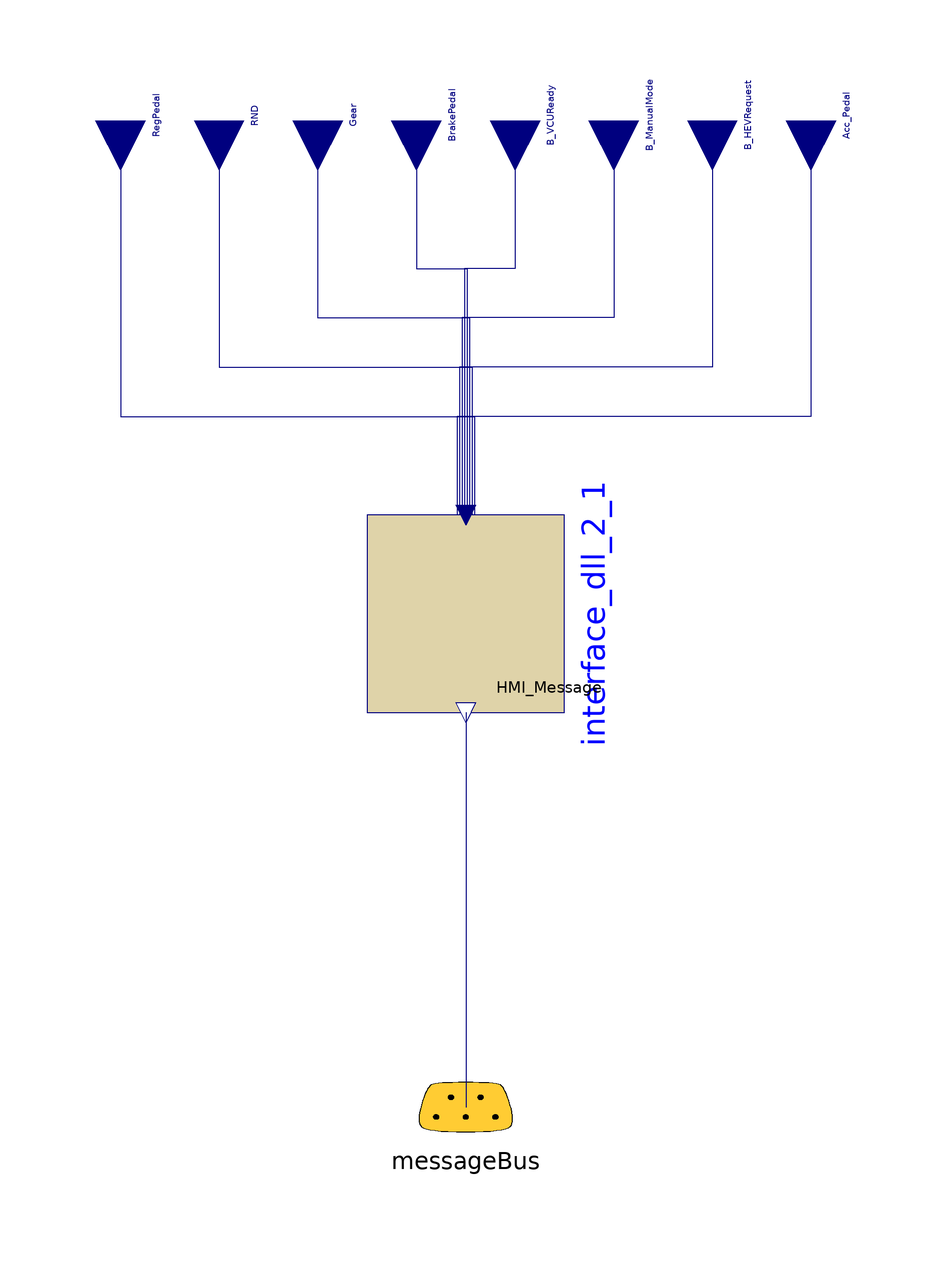

The Modelica model whose source follows is shown above as a component diagram (icons at their Placement, wires along their Line points).

model HMI
  extends TDL_v1.Templates.Controllers.Base;

  CoSimulation.Interface_dll_2 interface_dll_2_1(
    in_num_ex=8,
    out_num_ex=1,
    dll_name_ex="HMI_win32.dll",
    init_name_ex="HMI_initialize",
    step_name_ex="HMI_step",
    ter_name_ex="HMI_terminate",
    in_name_ex="HMI_U",
    out_name_ex="HMI_Y",
    samplePeriod=0.005) annotation (Placement(transformation(
        extent={{-20,-20},{20,20}},
        rotation=-90,
        origin={0,0})));
  Modelica.Blocks.Interfaces.RealInput Acc_Pedal annotation (Placement(
        transformation(
        extent={{-10,-10},{10,10}},
        rotation=-90,
        origin={70,100})));
  Modelica.Blocks.Interfaces.RealInput B_HEVRequest annotation (
      Placement(transformation(
        extent={{-10,-10},{10,10}},
        rotation=-90,
        origin={50,100})));
  Modelica.Blocks.Interfaces.RealInput B_ManualMode annotation (
      Placement(transformation(
        extent={{-10,-10},{10,10}},
        rotation=-90,
        origin={30,100})));
  Modelica.Blocks.Interfaces.RealInput B_VCUReady annotation (Placement(
        transformation(
        extent={{-10,-10},{10,10}},
        rotation=-90,
        origin={10,100})));
  Modelica.Blocks.Interfaces.RealInput BrakePedal annotation (Placement(
        transformation(
        extent={{-10,-10},{10,10}},
        rotation=-90,
        origin={-10,100})));
  Modelica.Blocks.Interfaces.RealInput Gear annotation (Placement(
        transformation(
        extent={{-10,-10},{10,10}},
        rotation=-90,
        origin={-30,100})));
  Modelica.Blocks.Interfaces.RealInput RND annotation (Placement(
        transformation(
        extent={{-10,-10},{10,10}},
        rotation=-90,
        origin={-50,100})));
  Modelica.Blocks.Interfaces.RealInput RegPedal annotation (Placement(
        transformation(
        extent={{-10,-10},{10,10}},
        rotation=-90,
        origin={-70,100})));
equation
  connect(Acc_Pedal, interface_dll_2_1.u[1]) annotation (Line(
      points={{70,100},{70,40},{-1.75,40},{-1.75,20}},
      color={0,0,127},
      smooth=Smooth.None));
  connect(B_HEVRequest, interface_dll_2_1.u[2]) annotation (Line(
      points={{50,100},{50,50},{-1.25,50},{-1.25,20}},
      color={0,0,127},
      smooth=Smooth.None));
  connect(B_ManualMode, interface_dll_2_1.u[3]) annotation (Line(
      points={{30,100},{30,60},{-0.75,60},{-0.75,20}},
      color={0,0,127},
      smooth=Smooth.None));
  connect(B_VCUReady, interface_dll_2_1.u[4]) annotation (Line(
      points={{10,100},{10,70},{-0.25,70},{-0.25,20}},
      color={0,0,127},
      smooth=Smooth.None));
  connect(BrakePedal, interface_dll_2_1.u[5]) annotation (Line(
      points={{-10,100},{-10,70},{0.25,70},{0.25,20}},
      color={0,0,127},
      smooth=Smooth.None));
  connect(Gear, interface_dll_2_1.u[6]) annotation (Line(
      points={{-30,100},{-30,60},{0.75,60},{0.75,20}},
      color={0,0,127},
      smooth=Smooth.None));
  connect(RND, interface_dll_2_1.u[7]) annotation (Line(
      points={{-50,100},{-50,50},{1.25,50},{1.25,20}},
      color={0,0,127},
      smooth=Smooth.None));
  connect(RegPedal, interface_dll_2_1.u[8]) annotation (Line(
      points={{-70,100},{-70,40},{1.75,40},{1.75,20}},
      color={0,0,127},
      smooth=Smooth.None));
  connect(interface_dll_2_1.y[1], messageBus.HMI_Message) annotation (
      Line(
      points={{0,-20},{0,-20},{0,-100}},
      color={0,0,127},
      smooth=Smooth.None), Text(
      string="%second",
      index=1,
      extent={{6,3},{6,3}}));
  annotation (Diagram(coordinateSystem(preserveAspectRatio=false,
          extent={{-100,-100},{100,100}}), graphics));
end HMI;